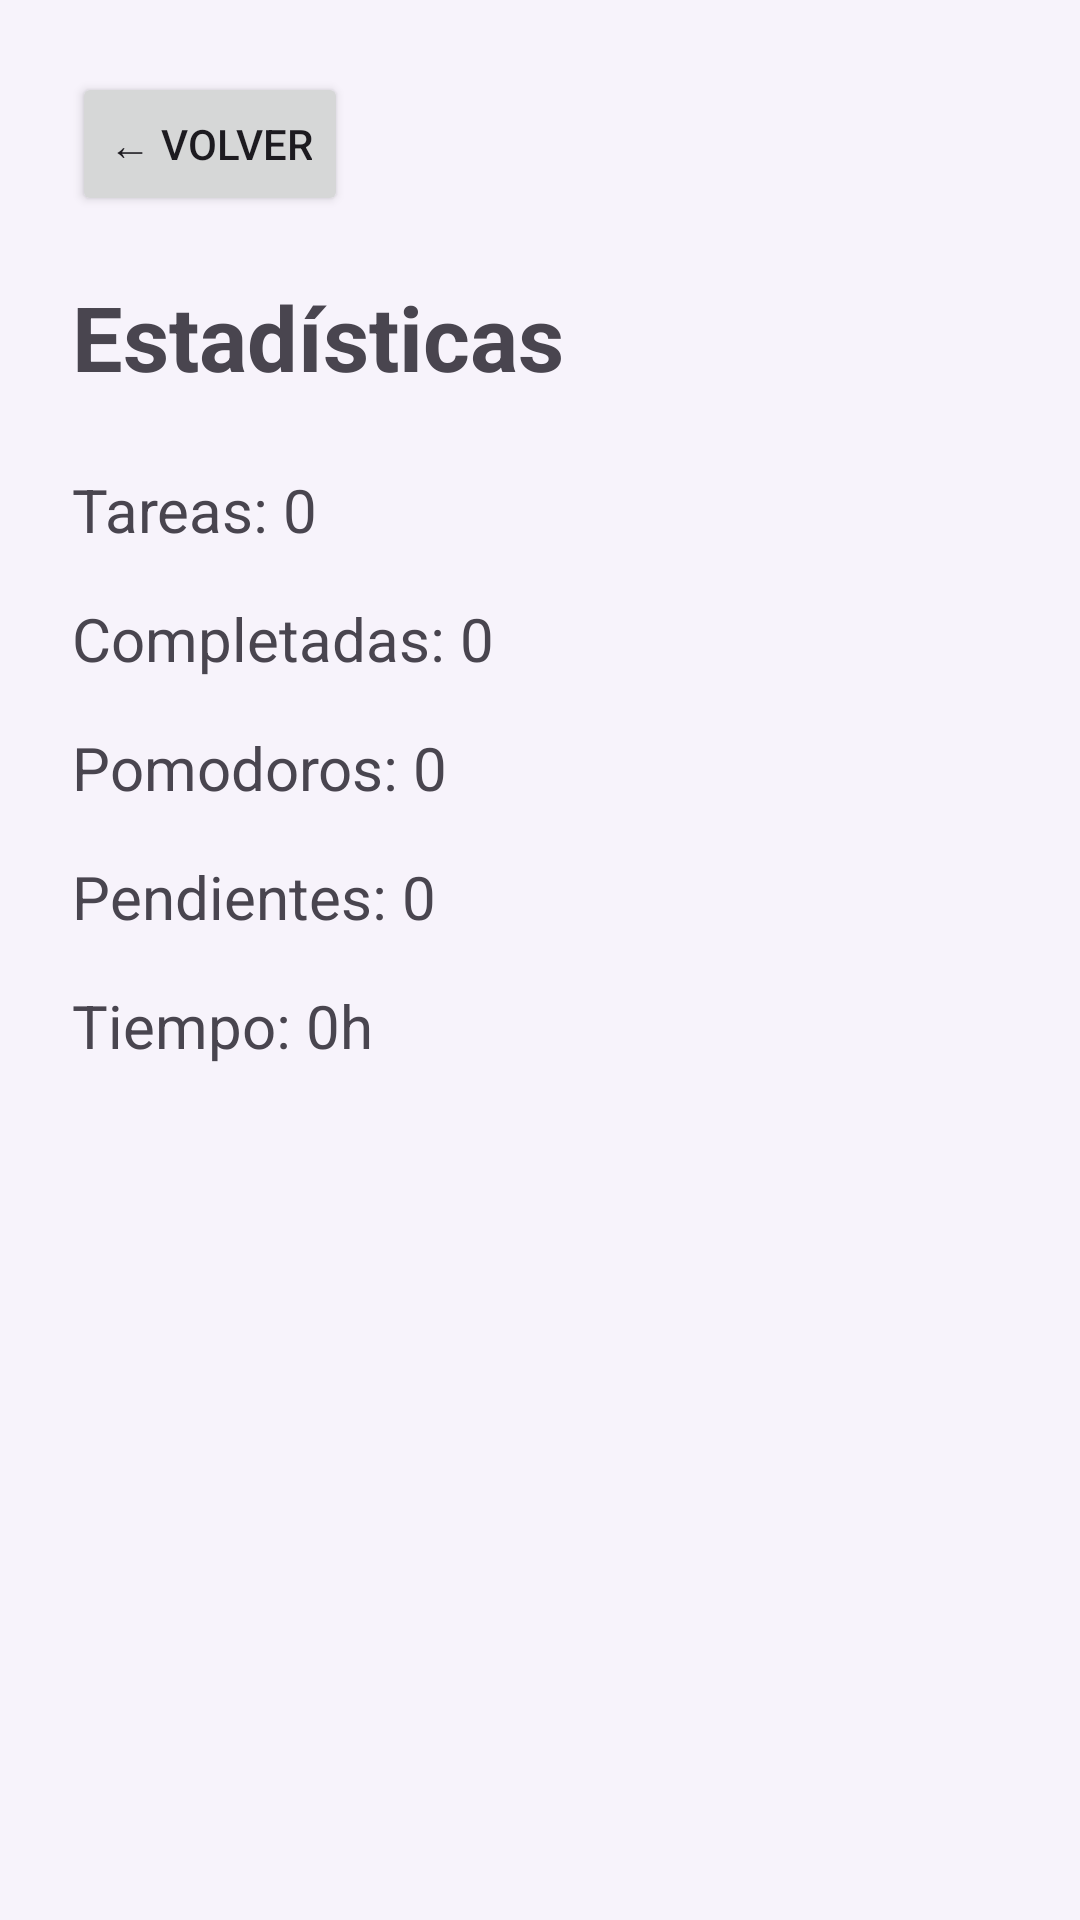

Here is an Android app screen rendered from its layout file. Give the layout XML and the strings, colors and styles it references.
<!-- AndroidManifest.xml: application theme Theme.Tempodoro -->
<!-- res/layout/activity_estadisticas.xml -->
<?xml version="1.0" encoding="utf-8"?>
<ScrollView xmlns:android="http://schemas.android.com/apk/res/android"
    android:layout_width="match_parent"
    android:layout_height="match_parent"
    android:background="#F7F3FB">

    <LinearLayout
        android:layout_width="match_parent"
        android:layout_height="wrap_content"
        android:orientation="vertical"
        android:padding="24dp">

        <Button
            android:id="@+id/btnVolver"
            android:layout_width="wrap_content"
            android:layout_height="wrap_content"
            android:text="← Volver"/>

        <TextView
            android:layout_width="wrap_content"
            android:layout_height="wrap_content"
            android:text="Estadísticas"
            android:textSize="30sp"
            android:textStyle="bold"
            android:layout_marginTop="20dp"/>

        <TextView
            android:id="@+id/txtTotalTareas"
            android:layout_width="wrap_content"
            android:layout_height="wrap_content"
            android:text="Tareas: 0"
            android:textSize="20sp"
            android:layout_marginTop="24dp"/>

        <TextView
            android:id="@+id/txtCompletadas"
            android:layout_width="wrap_content"
            android:layout_height="wrap_content"
            android:text="Completadas: 0"
            android:textSize="20sp"
            android:layout_marginTop="16dp"/>

        <TextView
            android:id="@+id/txtPomodoros"
            android:layout_width="wrap_content"
            android:layout_height="wrap_content"
            android:text="Pomodoros: 0"
            android:textSize="20sp"
            android:layout_marginTop="16dp"/>

        <TextView
            android:id="@+id/txtPendientes"
            android:layout_width="wrap_content"
            android:layout_height="wrap_content"
            android:text="Pendientes: 0"
            android:textSize="20sp"
            android:layout_marginTop="16dp"/>

        <TextView
            android:id="@+id/txtTiempo"
            android:layout_width="wrap_content"
            android:layout_height="wrap_content"
            android:text="Tiempo: 0h"
            android:textSize="20sp"
            android:layout_marginTop="16dp"/>

    </LinearLayout>

</ScrollView>
<!-- resources referenced by this layout -->
<resources>
  <style name="Theme.Tempodoro" parent="Base.Theme.Tempodoro" />
  <style name="Base.Theme.Tempodoro" parent="Theme.Material3.DayNight.NoActionBar">
          
          
      </style>
</resources>
